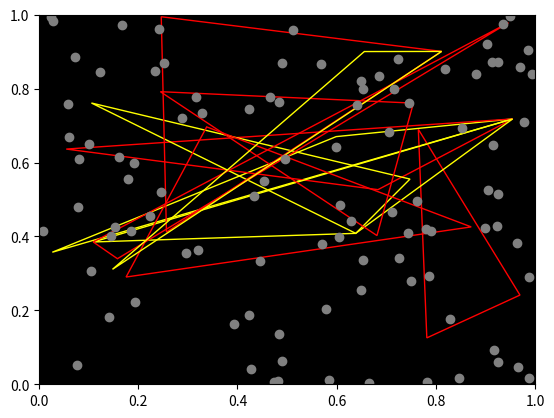

Generate this figure with matplotlib:
import random
import matplotlib.pyplot as plt
import matplotlib.patches as patches
import matplotlib.animation as animation

class Point:
    def __init__(self, x, y):
        self.x = x
        self.y = y

    def get_coordinates(self):
        return self.x, self.y

class Rectangle:
    def __init__(self, x, y, w, h):
        self.x = x
        self.y = y
        self.w = w
        self.h = h

    def contains(self, point):
        return (
            point.x >= self.x - self.w and
            point.x < self.x + self.w and
            point.y >= self.y - self.h and
            point.y < self.y + self.h
        )

class Quadtree:
    def __init__(self, boundary, capacity):
        self.boundary = boundary
        self.capacity = capacity
        self.points = []
        self.divided = False

    def insert(self, point):
        if not self.boundary.contains(point):
            return False

        if len(self.points) < self.capacity:
            self.points.append(point)
            return True

        if not self.divided:
            self.subdivide()

        return (
            self.northeast.insert(point) or
            self.northwest.insert(point) or
            self.southeast.insert(point) or
            self.southwest.insert(point)
        )

    def subdivide(self):
        x = self.boundary.x
        y = self.boundary.y
        w = self.boundary.w / 2
        h = self.boundary.h / 2

        ne = Rectangle(x + w, y - h, w, h)
        self.northeast = Quadtree(ne, self.capacity)
        nw = Rectangle(x - w, y - h, w, h)
        self.northwest = Quadtree(nw, self.capacity)
        se = Rectangle(x + w, y + h, w, h)
        self.southeast = Quadtree(se, self.capacity)
        sw = Rectangle(x - w, y + h, w, h)
        self.southwest = Quadtree(sw, self.capacity)

        self.divided = True

class Triangle:
    def __init__(self, vertices):
        self.vertices = vertices

    def is_inside_quadtree(self, quadtree):
        rect = Rectangle(self.vertices[0][0], self.vertices[0][1], self.vertices[2][0] - self.vertices[0][0], self.vertices[2][1] - self.vertices[0][1])
        return self._is_inside_quadtree_recursive(quadtree, rect)

    def _is_inside_quadtree_recursive(self, quadtree, rect):
        if not quadtree.boundary.contains(Point(rect.x, rect.y)) and not quadtree.boundary.contains(Point(rect.x + rect.w, rect.y + rect.h)):
            return False

        for point in quadtree.points:
            if rect.contains(point):
                return True

        if quadtree.divided:
            return (
                self._is_inside_quadtree_recursive(quadtree.northeast, rect) or
                self._is_inside_quadtree_recursive(quadtree.northwest, rect) or
                self._is_inside_quadtree_recursive(quadtree.southeast, rect) or
                self._is_inside_quadtree_recursive(quadtree.southwest, rect)
            )

        return False

def generate_random_triangles_and_points(num_triangles, num_points):
    points = [Point(random.random(), random.random()) for _ in range(num_points)]
    triangles = []

    for _ in range(num_triangles):
        # Randomly select three points to form a triangle
        triangle_points = random.sample(points, 3)
        # Extract the coordinates of the selected points to form the triangle
        triangle_vertices = [(p.x, p.y) for p in triangle_points]

        triangles.append(Triangle(triangle_vertices))

    return triangles, points

animated_points = []

class AnimatedPoint:
    def __init__(self, x, y):
        self.point = Point(x, y)
        self.scatter = None

    def update_coordinates(self):
        self.point.x = random.random()
        self.point.y = random.random()

def update(frame):
    for animated_point in animated_points:
        animated_point.update_coordinates()
        animated_point.scatter.set_offsets((animated_point.point.x, animated_point.point.y))

def main():
    global animated_points  # Declare animated_points as a global variable
    num_triangles = 10
    num_points = 100
    triangles, points = generate_random_triangles_and_points(num_triangles, num_points)

    # Create Quadtree
    quadtree_boundary = Rectangle(0, 0, 1, 1)
    quadtree = Quadtree(quadtree_boundary, 4)

    for point in points:
        quadtree.insert(point)

    fig, ax = plt.subplots()
    ax.set_facecolor('black')
    ax.set_xlim(0, 1)
    ax.set_ylim(0, 1)

    animated_points = [AnimatedPoint(random.random(), random.random()) for _ in range(num_points)]

    for triangle in triangles:
        color = 'yellow' if any(triangle.is_inside_quadtree(quadtree) for p in points) else 'red'
        ax.add_patch(patches.Polygon(triangle.vertices, closed=True, fill=False, color=color))

    scatter = ax.scatter([p.point.x for p in animated_points], [p.point.y for p in animated_points], color='gray')

    for animated_point in animated_points:
        animated_point.scatter = scatter

    ani = animation.FuncAnimation(fig, update, frames=100, interval=100, repeat=True)

    plt.show()

if __name__ == "__main__":
    main()